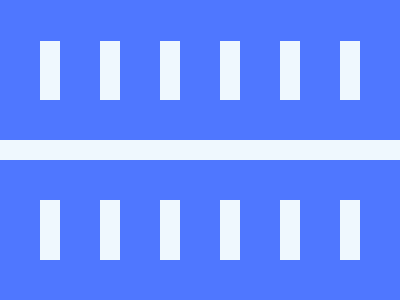

Reproduce this picture with HTML and CSS.

<style>
  * {
    margin: 0;
  }
  body {
    height: 300px;
    background-image: linear-gradient(0deg, #4f77ff 148Q, #eff8fe 148Q 169Q, #4f77ff 169Q);
  }
  body:before,
  body:after {
    position: absolute;
    top: 0;
    left: 0;
    width: 423Q;
    height: 63Q;
    display: block;
    content: '';
    z-index: 1;
    background-image: repeating-linear-gradient(90deg, #4f77ff, #4f77ff 40px, #eff8fe 40px, #eff8fe 60px);
    margin-top: 43Q;
  }
  body:after {
    margin-top: 212Q;
  }
</style>
